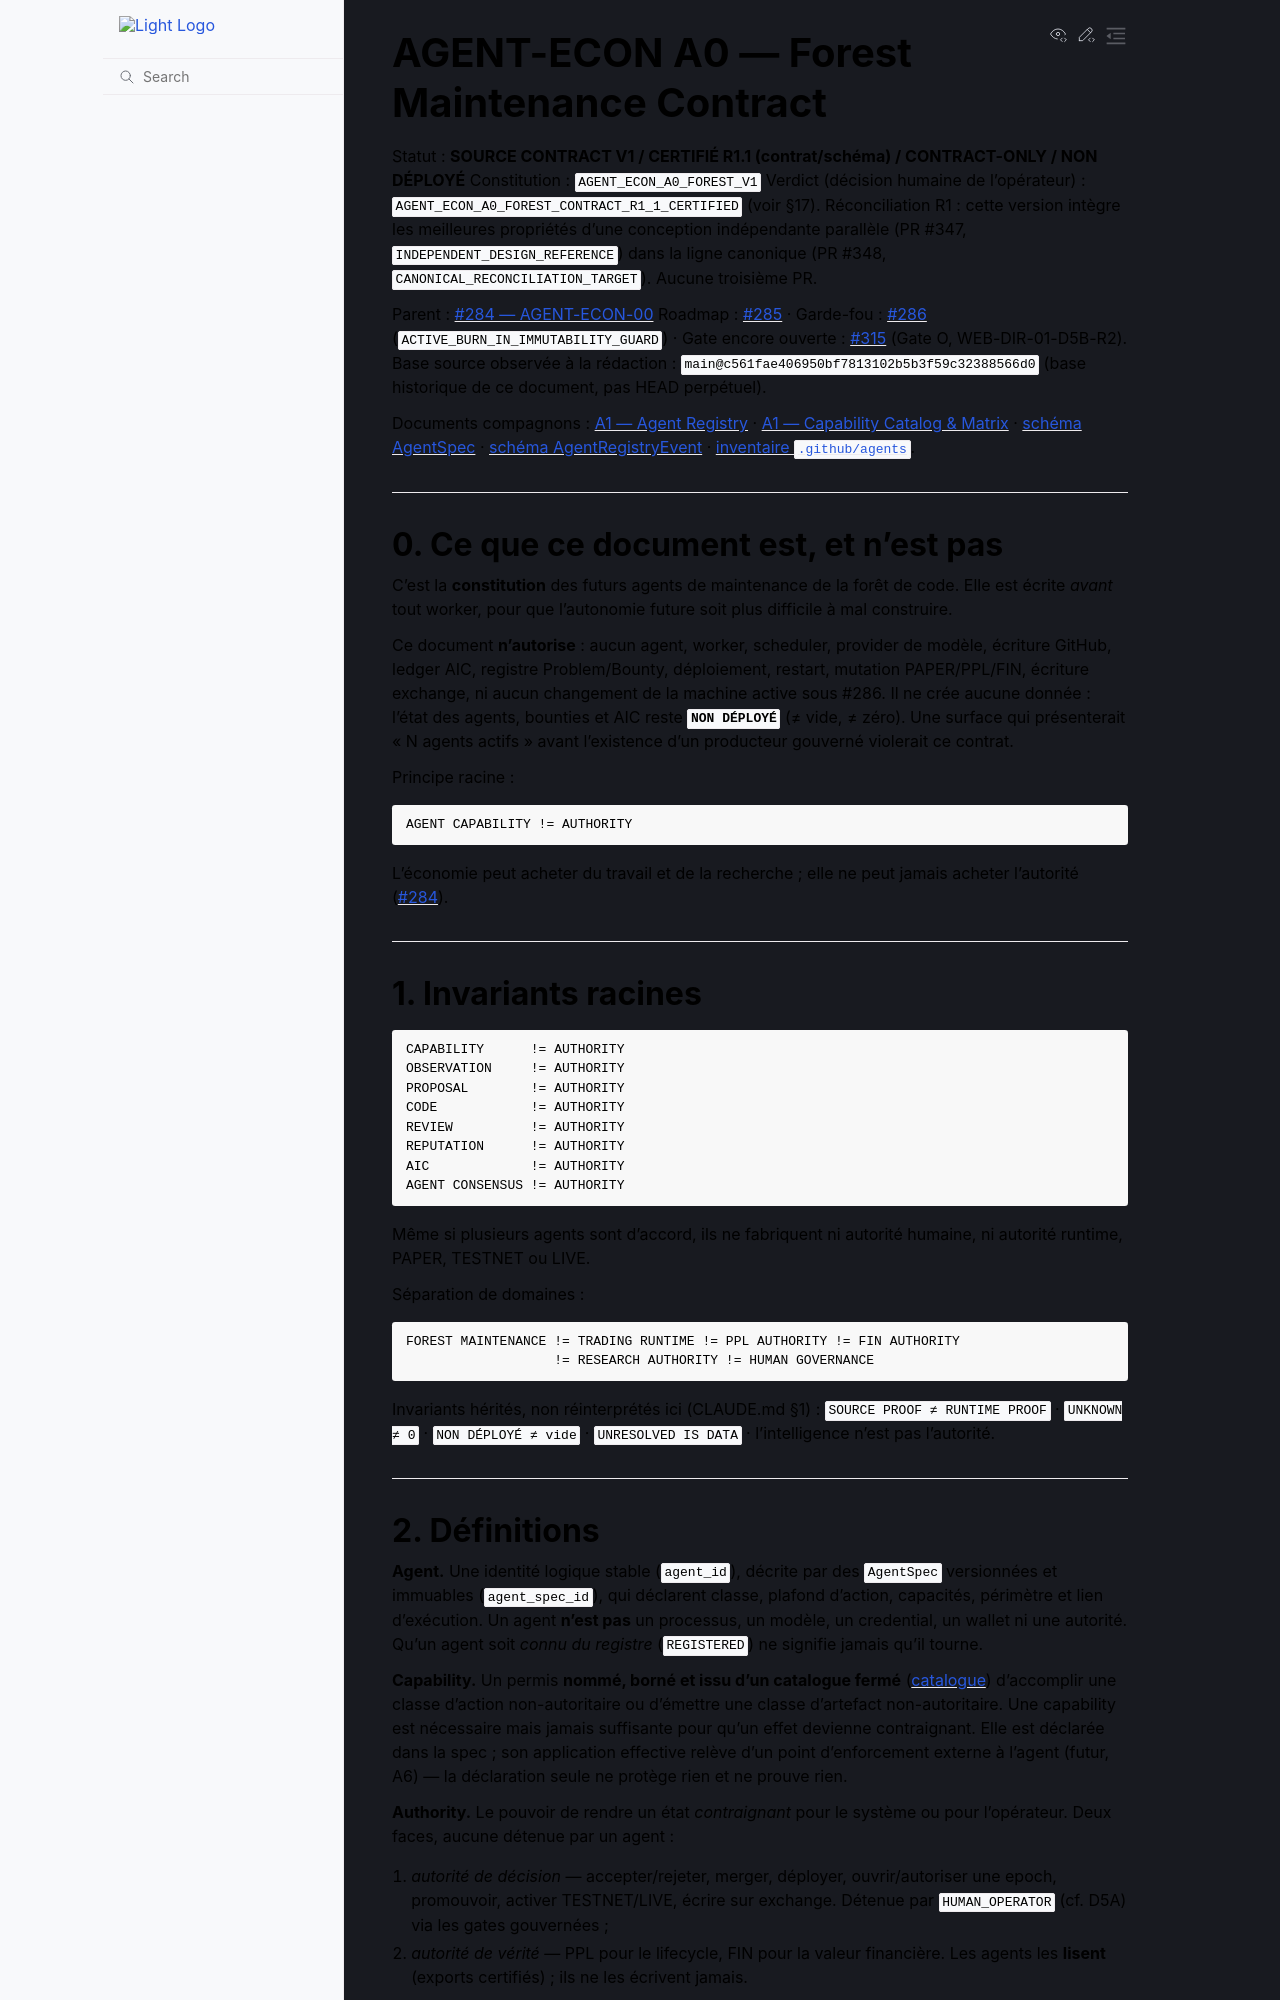

repository: 3a7i3/crypto-ia-terminal · page: contracts/AGENT_ECON_A0_FOREST_MAINTENANCE_CONTRACT.html · generator: sphinx

# AGENT-ECON A0 — Forest Maintenance Contract

Statut : **SOURCE CONTRACT V1 / CERTIFIÉ R1.1 (contrat/schéma) / CONTRACT-ONLY / NON DÉPLOYÉ**
Constitution : `AGENT_ECON_A0_FOREST_V1`
Verdict (décision humaine de l'opérateur) : `AGENT_ECON_A0_FOREST_CONTRACT_R1_1_CERTIFIED`
(voir §17).
Réconciliation R1 : cette version intègre les meilleures propriétés d'une conception
indépendante parallèle (PR #347, `INDEPENDENT_DESIGN_REFERENCE`) dans la ligne canonique
(PR #348, `CANONICAL_RECONCILIATION_TARGET`). Aucune troisième PR.

Parent : [#284 — AGENT-ECON-00](https://github.com/3a7i3/crypto-ia-terminal/issues/284)
Roadmap : [#285](https://github.com/3a7i3/crypto-ia-terminal/issues/285) ·
Garde-fou : [#286](https://github.com/3a7i3/crypto-ia-terminal/issues/286)
(`ACTIVE_BURN_IN_IMMUTABILITY_GUARD`) ·
Gate encore ouverte : [#315](https://github.com/3a7i3/crypto-ia-terminal/issues/315)
(Gate O, WEB-DIR-01-D5B-R2).
Base source observée à la rédaction : `main@c561fae406950bf7813102b5b3f59c32388566d0`
(base historique de ce document, pas HEAD perpétuel).

Documents compagnons :
[A1 — Agent Registry](AGENT_ECON_A1_AGENT_REGISTRY_CONTRACT.md) ·
[A1 — Capability Catalog & Matrix](AGENT_ECON_A1_CAPABILITY_CATALOG.md) ·
[schéma AgentSpec](AGENT_ECON_A1_AGENT_SPEC_V1.schema.json) ·
[schéma AgentRegistryEvent](AGENT_ECON_A1_AGENT_REGISTRY_EVENT_V1.schema.json) ·
[inventaire `.github/agents`](../forensics/AGENT_ECON_A0_GITHUB_AGENTS_INVENTORY.md).

---

## 0. Ce que ce document est, et n'est pas

C'est la **constitution** des futurs agents de maintenance de la forêt de code.
Elle est écrite *avant* tout worker, pour que l'autonomie future soit plus difficile
à mal construire.

Ce document **n'autorise** : aucun agent, worker, scheduler, provider de modèle,
écriture GitHub, ledger AIC, registre Problem/Bounty, déploiement, restart, mutation
PAPER/PPL/FIN, écriture exchange, ni aucun changement de la machine active sous #286.
Il ne crée aucune donnée : l'état des agents, bounties et AIC reste **`NON DÉPLOYÉ`**
(≠ vide, ≠ zéro). Une surface qui présenterait « N agents actifs » avant l'existence
d'un producteur gouverné violerait ce contrat.

Principe racine :

```text
AGENT CAPABILITY != AUTHORITY
```

L'économie peut acheter du travail et de la recherche ; elle ne peut jamais acheter
l'autorité ([#284](https://github.com/3a7i3/crypto-ia-terminal/issues/284)).

---

## 1. Invariants racines

```text
CAPABILITY      != AUTHORITY
OBSERVATION     != AUTHORITY
PROPOSAL        != AUTHORITY
CODE            != AUTHORITY
REVIEW          != AUTHORITY
REPUTATION      != AUTHORITY
AIC             != AUTHORITY
AGENT CONSENSUS != AUTHORITY
```

Même si plusieurs agents sont d'accord, ils ne fabriquent ni autorité humaine, ni
autorité runtime, PAPER, TESTNET ou LIVE.

Séparation de domaines :

```text
FOREST MAINTENANCE != TRADING RUNTIME != PPL AUTHORITY != FIN AUTHORITY
                   != RESEARCH AUTHORITY != HUMAN GOVERNANCE
```

Invariants hérités, non réinterprétés ici (CLAUDE.md §1) :
`SOURCE PROOF ≠ RUNTIME PROOF` · `UNKNOWN ≠ 0` · `NON DÉPLOYÉ ≠ vide` ·
`UNRESOLVED IS DATA` · l'intelligence n'est pas l'autorité.

---
